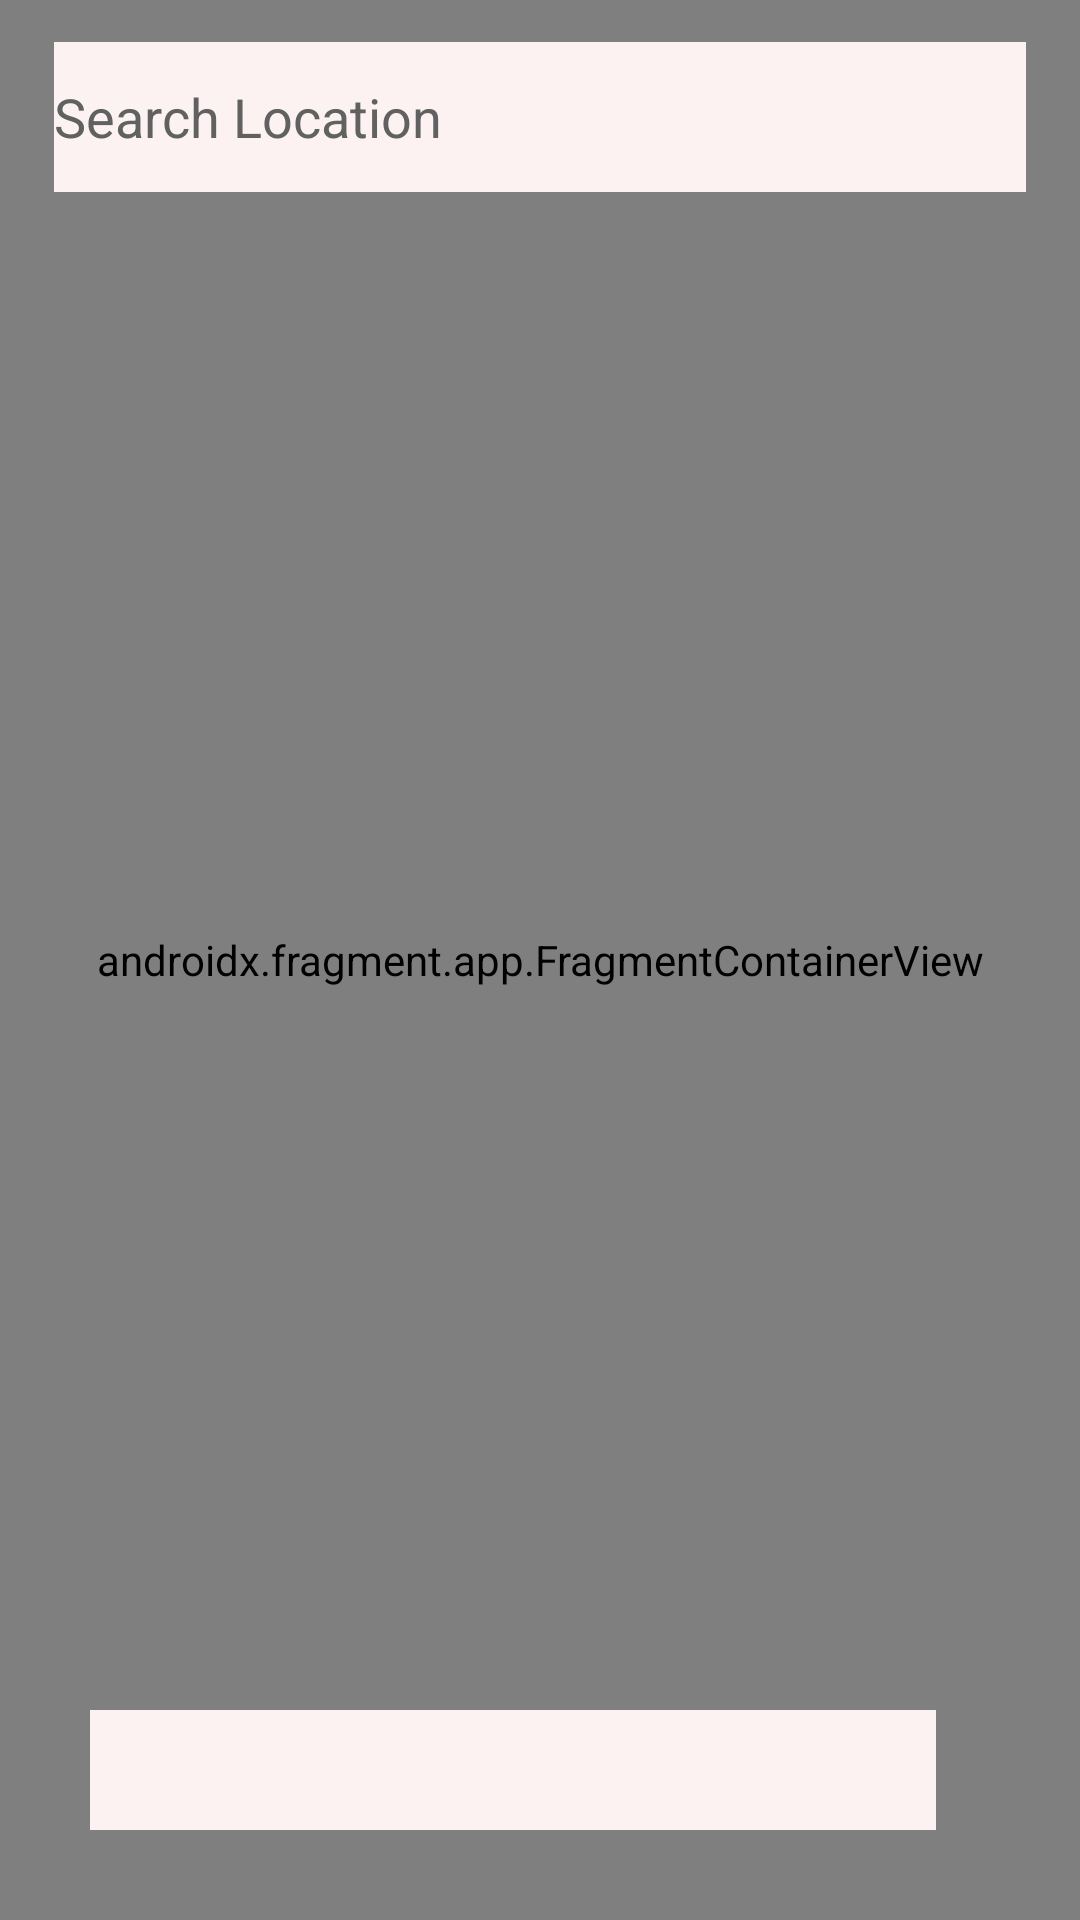

Reconstruct the res/layout file that produces this screen, plus the resources it refers to.
<!-- AndroidManifest.xml: application theme Theme.LogInScreen -->
<!-- res/layout/fragment_maps.xml -->
<RelativeLayout xmlns:android="http://schemas.android.com/apk/res/android"
    xmlns:tools="http://schemas.android.com/tools"
    android:layout_width="match_parent"
    android:layout_height="match_parent"
    tools:context=".MapModule.MapsFragment" >

    <androidx.fragment.app.FragmentContainerView
        android:id="@+id/map"
        android:layout_width="match_parent"
        android:layout_height="match_parent"
        android:layout_alignParentStart="true"
        android:name="com.google.android.gms.maps.SupportMapFragment"
        android:layout_alignParentTop="true" />

    <androidx.appcompat.widget.AppCompatTextView
        android:id="@+id/latlongLocation"
        android:layout_width="wrap_content"
        android:layout_height="40dp"
        android:layout_alignEnd="@+id/searchView1"
        android:layout_alignParentStart="true"
        android:layout_alignParentBottom="true"
        android:layout_marginStart="30dp"
        android:layout_marginTop="30dp"
        android:layout_marginEnd="30dp"
        android:layout_marginBottom="30dp"
        android:background="@color/primaryColor"
        android:gravity="bottom"
        android:paddingBottom="10dp"
        android:textColor="@color/black" />

    <com.google.android.material.textfield.TextInputEditText
        android:id="@+id/searchView1"
        android:layout_width="match_parent"
        android:layout_height="50dp"
        android:layout_alignParentStart="true"
        android:layout_alignParentTop="true"
        android:layout_marginStart="18dp"
        android:layout_marginEnd="18dp"
        android:layout_marginTop="14dp"
        android:hint="@string/search_location"
        android:textColorHint="#616161"
        android:textColor="@color/black"
        android:background="@color/primaryColor" >
    </com.google.android.material.textfield.TextInputEditText>

    <ImageButton
        android:id="@+id/search_button"
        android:layout_width="50dp"
        android:layout_height="50dp"
        android:layout_alignEnd="@+id/searchView1"
        android:layout_alignBottom="@+id/searchView1"
        android:background="@color/primaryColor"
        android:src="@drawable/ic_search"
        />

</RelativeLayout>
<!-- resources referenced by this layout -->
<resources>
  <color name="black">#FF000000</color>
  <color name="primaryColor">#FCF2F2</color>
  <string name="search_location">Search Location</string>
  <style name="Theme.LogInScreen" parent="Theme.MaterialComponents.DayNight.NoActionBar">
          
          <item name="colorPrimary">@color/primaryColor</item>
  
          
          <item name="colorSecondary">@color/teal_200</item>
          <item name="colorSecondaryVariant">@color/teal_700</item>
          <item name="colorOnSecondary">@color/black</item>
          
          <item name="android:statusBarColor">@color/primaryColor</item>
  
          
      </style>
  <color name="teal_200">#FF03DAC5</color>
  <color name="teal_700">#FF018786</color>
</resources>
